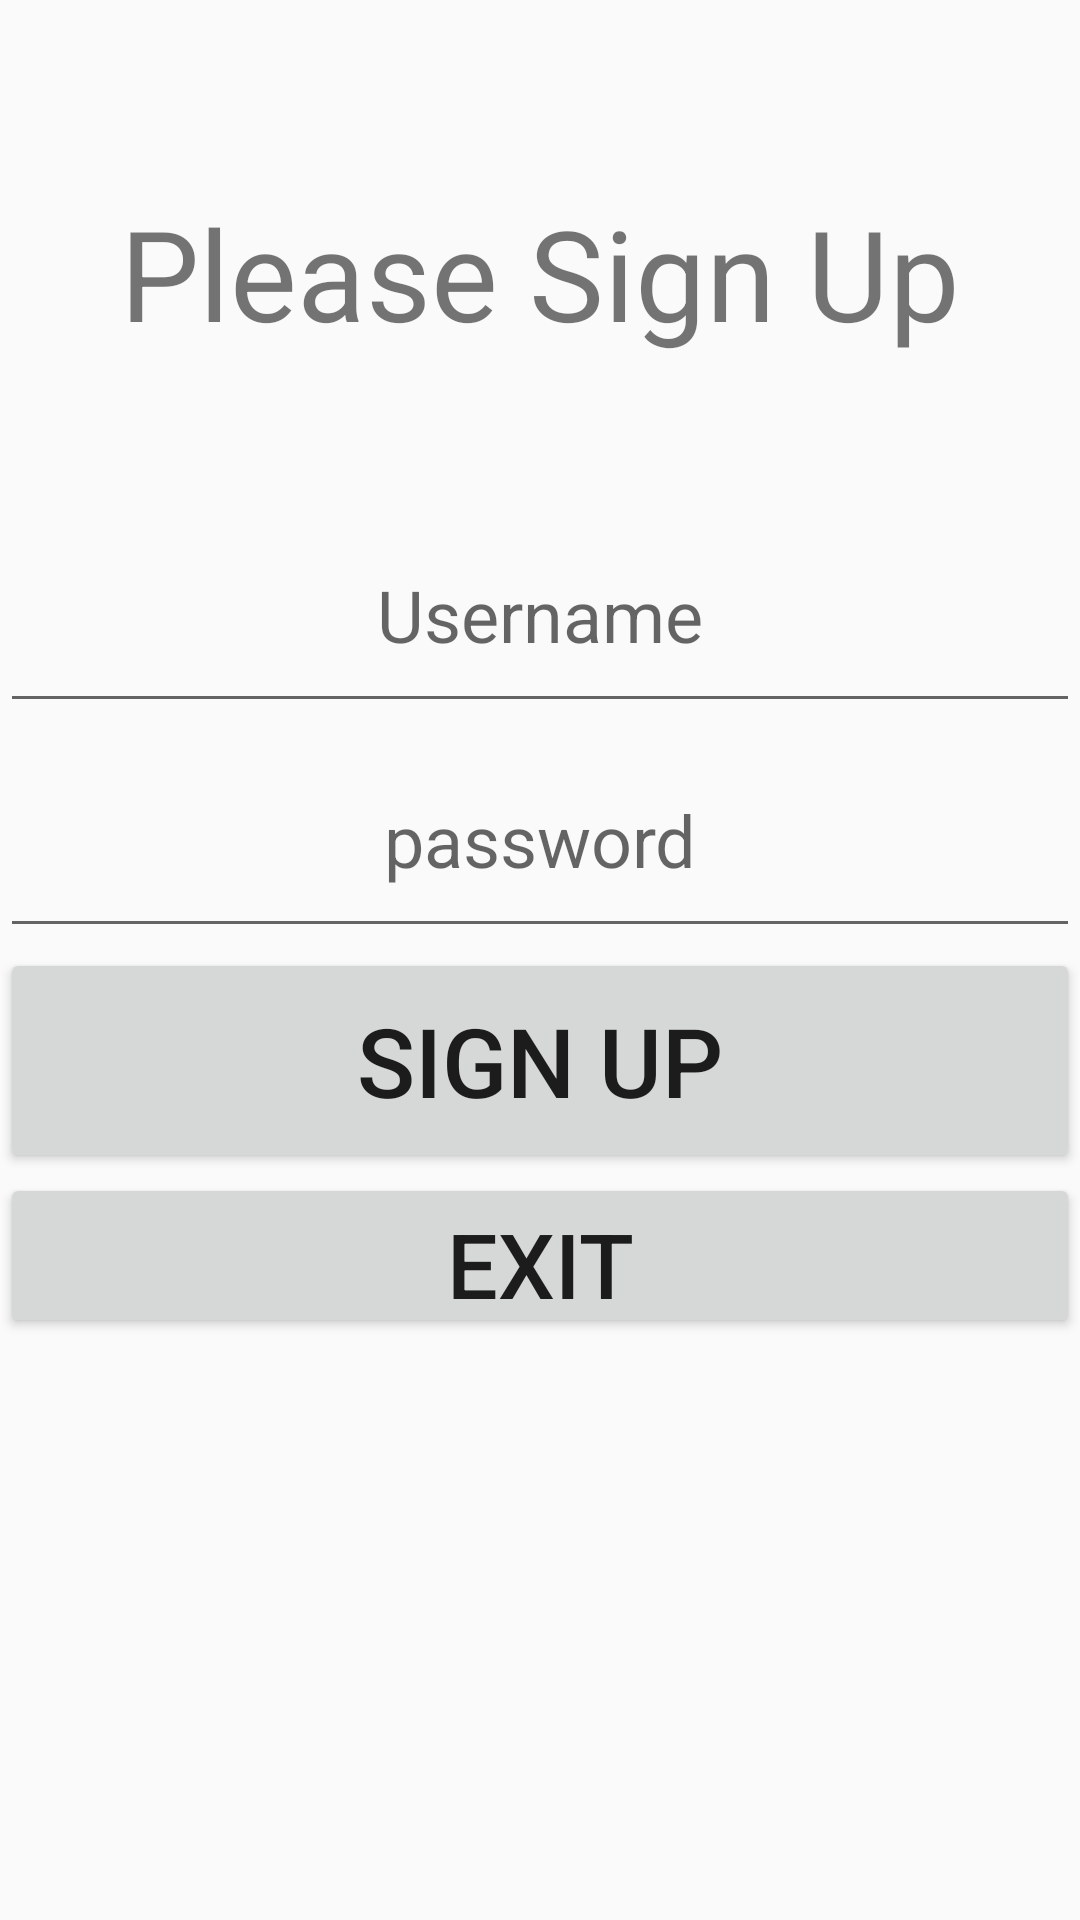

Write the Android layout XML for this screen, with the resource values it uses.
<!-- AndroidManifest.xml: application theme Theme.AppCompat.DayNight.DarkActionBar -->
<!-- res/layout/activity_sign_up.xml -->
<?xml version="1.0" encoding="utf-8"?>
<androidx.constraintlayout.widget.ConstraintLayout xmlns:android="http://schemas.android.com/apk/res/android"
    xmlns:app="http://schemas.android.com/apk/res-auto"
    xmlns:tools="http://schemas.android.com/tools"
    android:id="@+id/main"
    android:layout_width="match_parent"
    android:layout_height="match_parent"
    tools:context=".SignUpActivity">

    <TextView
        android:id="@+id/titleSignUpTextView"
        android:layout_width="match_parent"
        android:layout_height="150dp"
        android:layout_margin="16dp"
        android:layout_marginBottom="24dp"
        android:text="@string/please_sign_up"
        android:textSize="42sp"
        android:gravity="center"
        app:layout_constraintEnd_toEndOf="parent"
        app:layout_constraintStart_toStartOf="parent"
        app:layout_constraintTop_toTopOf="parent"
        />
    <EditText
        android:id="@+id/userNameSignUpEditText"
        android:layout_width="match_parent"
        android:layout_height="75dp"
        android:autofillHints="Please Enter Username"
        android:hint="@string/username"
        android:gravity="center"
        android:inputType="text"
        android:textSize="24sp"
        app:layout_constraintEnd_toEndOf="parent"
        app:layout_constraintStart_toStartOf="parent"
        app:layout_constraintTop_toBottomOf="@+id/titleSignUpTextView"
        />
    <EditText
        android:id="@+id/passwordSignUpEditText"
        android:layout_width="match_parent"
        android:layout_height="75dp"
        android:autofillHints="Please Enter Password"
        android:hint="@string/password"
        android:inputType="textPassword"
        android:gravity="center"
        android:textSize="24sp"
        app:layout_constraintEnd_toEndOf="parent"
        app:layout_constraintStart_toStartOf="parent"
        app:layout_constraintTop_toBottomOf="@id/userNameSignUpEditText"
        />
    <Button
        android:id="@+id/signUpButton"
        android:layout_height="75dp"
        android:layout_width="match_parent"
        android:text="@string/sign_up"
        android:textSize="32sp"
        app:layout_constraintEnd_toEndOf="parent"
        app:layout_constraintStart_toStartOf="parent"
        app:layout_constraintTop_toBottomOf="@id/passwordSignUpEditText"
        />
    <Button
        android:id="@+id/goBackToMainActivityButtonFromSignUp"
        android:layout_width="match_parent"
        android:layout_height="55dp"
        android:text="@string/exit"
        android:textSize="30sp"
        app:layout_constraintEnd_toEndOf="parent"
        app:layout_constraintStart_toStartOf="parent"
        app:layout_constraintTop_toBottomOf="@id/signUpButton"
        />


</androidx.constraintlayout.widget.ConstraintLayout>
<!-- resources referenced by this layout -->
<resources>
  <string name="exit">Exit</string>
  <string name="password">password</string>
  <string name="please_sign_up">Please Sign Up</string>
  <string name="sign_up">Sign Up</string>
  <string name="username">Username</string>
</resources>
